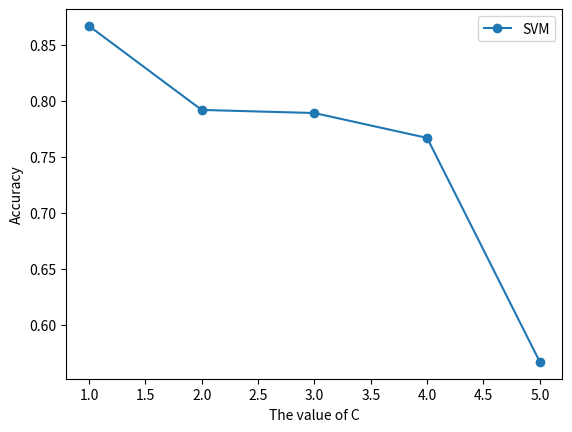

Write Python code to recreate this figure.
import  matplotlib.pyplot as plt
X=[1,2,3,4,5]
#knn=[0.652222222222,0.712222222222,0.872222222222,0.891666666667,0.97]
svm=[0.866666666667,0.791666666667,0.788888888889,0.766666666667,0.566666666667]
#cnn=[0.97,0.97,0.99,0.99,0.99]
#plt.plot(X,knn,'o-',color='blue',label='kNN')
plt.plot(X,svm,'o-',label='SVM')
#plt.plot(X,cnn,'o-',color='red',label='CNN')
plt.legend()
plt.xlabel('The value of C')
plt.ylabel('Accuracy')
plt.show()
